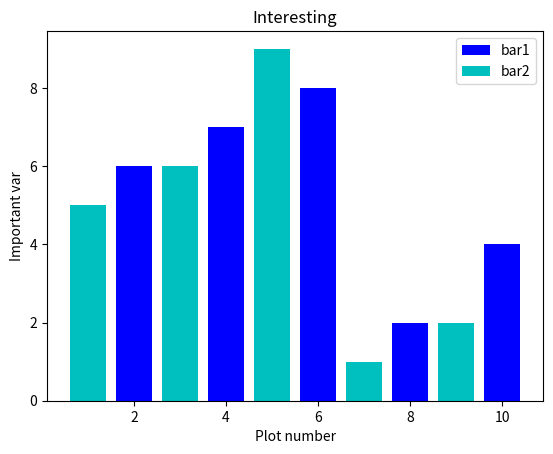

Reproduce this figure in Python.
import matplotlib.pyplot as plt

x = [2,4,6,8,10]
y=[6,7,8,2,4]
a =[1,3,5,7,9]
b= [5,6,9,1,2]

plt.bar(x,y, label='bar1', color='blue')
plt.bar(a,b, label ='bar2', color='c')
plt.xlabel("Plot number")
plt.ylabel("Important var")
plt.title("Interesting")
plt.legend()
plt.show()